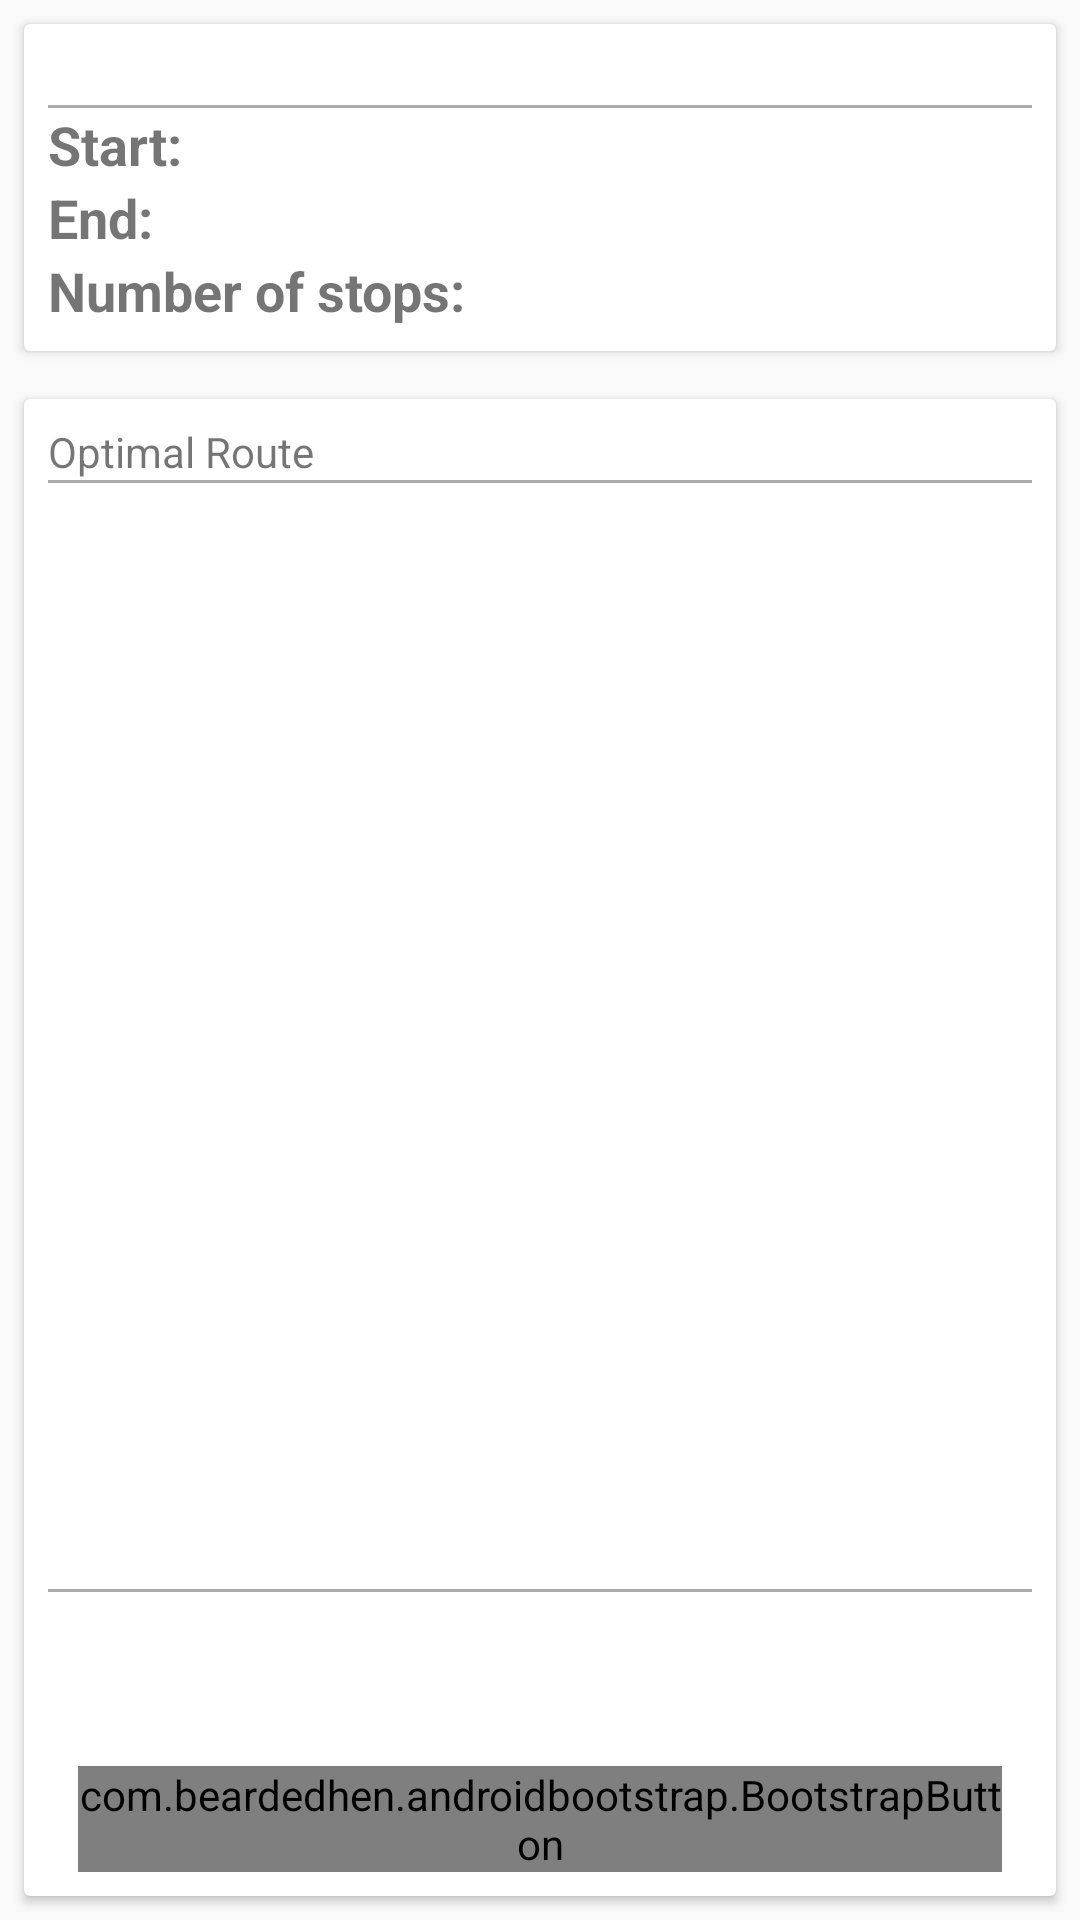

Reconstruct the res/layout file that produces this screen, plus the resources it refers to.
<!-- AndroidManifest.xml: application theme AppTheme -->
<!-- res/layout/fragment_route_details.xml -->
<RelativeLayout
        xmlns:android="http://schemas.android.com/apk/res/android"
        xmlns:bootstrap="http://schemas.android.com/apk/res-auto"
        xmlns:card_view="http://schemas.android.com/tools"
        android:layout_width="match_parent"
        android:layout_height="wrap_content">

    <TextView
            android:id="@+id/idHolder"
            android:layout_width="0dp"
            android:layout_height="0dp"
            android:visibility="invisible"/>

    <android.support.v7.widget.CardView
            android:layout_width="match_parent"
            android:layout_height="wrap_content"
            android:layout_margin="8dp"
            card_view:cardBackgroundColor="#E6E6E6"
            card_view:cardCornerRadius="4dp"
            card_view:cardElevation="4dp"
            android:layout_alignParentStart="true"
            android:layout_alignParentEnd="true"
            android:layout_alignParentTop="true"
            android:layout_alignParentLeft="true"
            android:layout_alignParentRight="true"
            android:id="@+id/route_details_card">

        <RelativeLayout
                android:layout_width="match_parent"
                android:layout_height="wrap_content"
                android:padding="8dp">

            <TextView
                    android:id="@+id/route_name"
                    android:layout_width="wrap_content"
                    android:layout_height="wrap_content"
                    android:layout_alignParentLeft="true"
                    android:layout_alignParentStart="true"
                    android:layout_alignParentTop="true"
                    android:layout_alignParentRight="true"
                    android:layout_alignParentEnd="true"
                    android:textSize="14sp"/>

            <View
                    android:id="@+id/route_name_divider"
                    android:layout_width="match_parent"
                    android:layout_height="1dp"
                    android:layout_alignParentEnd="true"
                    android:layout_alignParentLeft="true"
                    android:layout_alignParentRight="true"
                    android:layout_alignParentStart="true"
                    android:layout_below="@+id/route_name"
                    android:background="@android:color/darker_gray"/>

            <TextView
                    android:id="@+id/start_address_label"
                    android:layout_width="wrap_content"
                    android:layout_height="wrap_content"
                    android:layout_alignParentLeft="true"
                    android:layout_alignParentStart="true"
                    android:layout_below="@+id/route_name_divider"
                    android:paddingEnd="4dp"
                    android:paddingRight="4dp"
                    android:text="@string/start_colon"
                    android:textSize="18sp"
                    android:textStyle="bold"/>

            <TextView
                    android:id="@+id/start_address"
                    android:layout_width="wrap_content"
                    android:layout_height="wrap_content"
                    android:layout_alignParentEnd="true"
                    android:layout_alignParentRight="true"
                    android:layout_alignTop="@+id/start_address_label"
                    android:layout_toEndOf="@+id/start_address_label"
                    android:layout_toRightOf="@+id/start_address_label"
                    android:textSize="18sp"/>

            <TextView
                    android:id="@+id/end_address_label"
                    android:layout_width="wrap_content"
                    android:layout_height="wrap_content"
                    android:layout_alignParentLeft="true"
                    android:layout_alignParentStart="true"
                    android:layout_below="@+id/start_address"
                    android:text="@string/end_colon"
                    android:textSize="18sp"
                    android:textStyle="bold"/>

            <TextView
                    android:id="@+id/end_address"
                    android:layout_width="wrap_content"
                    android:layout_height="wrap_content"
                    android:layout_alignLeft="@+id/start_address"
                    android:layout_alignParentEnd="true"
                    android:layout_alignParentRight="true"
                    android:layout_alignStart="@+id/start_address"
                    android:layout_below="@+id/start_address"
                    android:layout_toEndOf="@+id/end_address_label"
                    android:layout_toRightOf="@+id/end_address_label"
                    android:textSize="18sp"/>

            <TextView
                    android:id="@+id/num_stops_label"
                    android:layout_width="wrap_content"
                    android:layout_height="wrap_content"
                    android:layout_alignParentLeft="true"
                    android:layout_alignParentStart="true"
                    android:layout_below="@+id/end_address"
                    android:paddingEnd="4dp"
                    android:paddingRight="4dp"
                    android:text="@string/number_of_stops"
                    android:textSize="18sp"
                    android:textStyle="bold"/>

            <TextView
                    android:id="@+id/num_stops"
                    android:layout_width="wrap_content"
                    android:layout_height="wrap_content"
                    android:layout_alignParentEnd="true"
                    android:layout_alignParentRight="true"
                    android:layout_below="@+id/end_address"
                    android:layout_toEndOf="@+id/num_stops_label"
                    android:layout_toRightOf="@+id/num_stops_label"
                    android:textSize="18sp"/>

        </RelativeLayout>

    </android.support.v7.widget.CardView>

    <android.support.v7.widget.CardView
            android:layout_width="match_parent"
            android:layout_height="wrap_content"
            android:layout_margin="8dp"
            card_view:cardBackgroundColor="#E6E6E6"
            card_view:cardCornerRadius="4dp"
            card_view:cardElevation="4dp"
            android:layout_alignParentLeft="true"
            android:layout_alignParentRight="true"
            android:layout_alignParentStart="true"
            android:layout_alignParentEnd="true"
            android:id="@+id/optimal_route_card"
            android:layout_below="@+id/route_details_card">

        <RelativeLayout
                android:layout_width="match_parent"
                android:layout_height="wrap_content"
                android:padding="8dp">

            <TextView
                    android:id="@+id/optimal_route_label"
                    android:layout_width="wrap_content"
                    android:layout_height="wrap_content"
                    android:layout_alignParentLeft="true"
                    android:layout_alignParentStart="true"
                    android:layout_alignParentTop="true"
                    android:layout_alignParentRight="true"
                    android:layout_alignParentEnd="true"
                    android:textSize="14sp"
                    android:text="@string/optimal_route"/>

            <View
                    android:id="@+id/optimal_route_top_divider"
                    android:layout_width="match_parent"
                    android:layout_height="1dp"
                    android:layout_alignParentEnd="true"
                    android:layout_alignParentLeft="true"
                    android:layout_alignParentRight="true"
                    android:layout_alignParentStart="true"
                    android:layout_below="@+id/optimal_route_label"
                    android:background="@android:color/darker_gray"/>

            <android.support.v7.widget.RecyclerView
                    android:id="@+id/optimal_route_list"
                    android:layout_width="match_parent"
                    android:layout_height="wrap_content"
                    android:layout_below="@+id/optimal_route_top_divider"
                    android:layout_alignParentEnd="true"
                    android:layout_alignParentStart="true"
                    android:layout_alignParentLeft="true"
                    android:layout_alignParentRight="true"
                    android:layout_above="@+id/optimal_route_bottom_divider"/>

            <View
                    android:id="@+id/optimal_route_bottom_divider"
                    android:layout_width="match_parent"
                    android:layout_height="1dp"
                    android:layout_alignParentEnd="true"
                    android:layout_alignParentLeft="true"
                    android:layout_alignParentRight="true"
                    android:layout_alignParentStart="true"
                    android:layout_above="@+id/last_optimal_calculated_date"
                    android:background="@android:color/darker_gray"/>

            <TextView
                    android:layout_width="match_parent"
                    android:layout_height="wrap_content"
                    android:id="@+id/last_optimal_calculated_date"
                    android:textSize="14sp"
                    android:layout_alignParentStart="true"
                    android:layout_alignParentLeft="true"
                    android:layout_alignParentEnd="true"
                    android:layout_alignParentRight="true"
                    android:layout_above="@+id/manual_reorder_date"/>

            <TextView
                    android:layout_width="match_parent"
                    android:layout_height="wrap_content"
                    android:id="@+id/manual_reorder_date"
                    android:textSize="14sp"
                    android:layout_alignParentLeft="true"
                    android:layout_alignParentRight="true"
                    android:layout_alignParentEnd="true"
                    android:layout_alignParentStart="true"
                    android:layout_above="@+id/calculate_optimal_btn"/>

            <com.beardedhen.androidbootstrap.BootstrapButton
                    android:id="@+id/calculate_optimal_btn"
                    android:layout_width="0dp"
                    android:layout_height="wrap_content"
                    android:layout_alignParentEnd="true"
                    android:layout_alignParentLeft="true"
                    android:layout_alignParentRight="true"
                    android:layout_alignParentStart="true"
                    android:layout_margin="10dp"
                    android:text="@string/action_calculate_optimal"
                    bootstrap:bb_icon_right="fa-tachometer"
                    bootstrap:bb_roundedCorners="true"
                    bootstrap:bb_size="default"
                    bootstrap:bb_type="primary"
                    android:layout_alignParentBottom="true"/>

        </RelativeLayout>

    </android.support.v7.widget.CardView>

</RelativeLayout>
<!-- resources referenced by this layout -->
<resources>
  <string name="action_calculate_optimal">Calculate Optimal</string>
  <string name="end_colon">End:</string>
  <string name="number_of_stops">Number of stops:</string>
  <string name="optimal_route">Optimal Route</string>
  <string name="start_colon">Start:</string>
  <style name="AppTheme" parent="AppBaseTheme">
          
      </style>
  <style name="AppBaseTheme" parent="Theme.AppCompat.Light.NoActionBar">
          
          <item name="colorPrimary">#673AB7</item>
          <item name="colorPrimaryDark">#512DA8</item>
          <item name="colorAccent">#ed1b2a</item>
  
      </style>
</resources>
